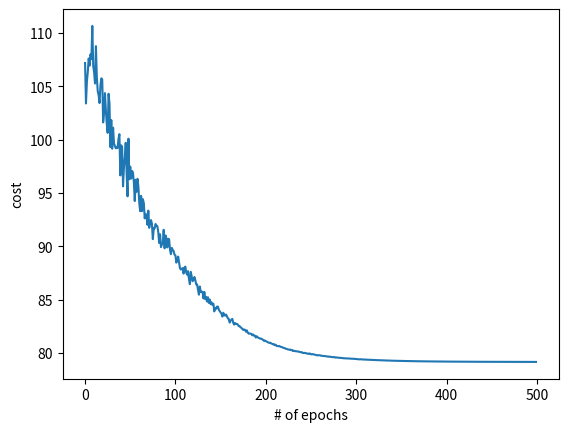

The matplotlib source for this figure:
"""
This extends code found at https://towardsdatascience.com/word2vec-from-scratch-with-numpy-8786ddd49e72
"""
import numpy as np
import re
import matplotlib.pyplot as plt

explanation = False
if explanation:
    print('Word2Vec Python implementation.')

class Data:
    def __init__(self, document, window_size=3):
        self.tokens = self.tokenize(document)
        self.word_to_id, self.id_to_word = self.init_mapping(self.tokens)
        self.window_size = window_size
        self.X, self.Y = self.generate_training_data(self.tokens, self.window_size)

        self.vocab_size = len(self.id_to_word)
        self.m = self.Y.shape[1]
        self.y_one_hot = self.one_hot_encode(self.Y)
        if explanation:
            print('Doc:', doc)
            print('X flattened and converted to words:', [self.id_to_word[word] for word in self.X.flatten()])
            print('Y flattened and converted to words:', [self.id_to_word[word] for word in self.Y.flatten()])

    def one_hot_encode(self, Y):
        # create one-hot encoding for Y
        Y_one_hot = np.zeros((self.vocab_size, Y.shape[1]))

        # flatten unrolls a tensor into a single array
        # so, e.g., a matrix becomes the list of the entries (ordered by row and column)
        Y_one_hot[Y.flatten(), np.arange(self.m)] = 1

        return Y_one_hot

    def tokenize(self, text):
        # so things that are word characters or strings with carets (^) or single quotes (') are counted as words
        # [^abc] means except abc, but if the caret is not at the beginning, it is the same as escaping the caret
        pattern = re.compile(r'[A-Za-z]+[\w^\']*|[\w^\']*[A-Za-z]+[\w^\']*')
        return pattern.findall(text.lower())

    def init_mapping(self, tokens):
        word_to_id = dict()
        id_to_word = dict()

        for i, token in enumerate(set(tokens)):
            word_to_id[token] = i
            id_to_word[i] = token

        return word_to_id, id_to_word


    def generate_training_data(self, tokens, window_size):
        """For a collection of tokens return X a list of input (center)
        tokens and Y a list of correspond output contexts.

        Arguments:
            tokens {array} -- list of doc tokens
            window_size {int} -- context size
        """
        N = len(tokens)
        X, Y = [], []

        # TODO: this is sort of "cheating" by breaking up a multiclass
        # problem into a bunch in single-class ones. Not sure what difference
        # that makes!
        for i in range(N):
            # grab the window_size tokens before token i, stopping
            # if you reach the beginning of the sentence, as well as the
            # window_size tokens after token i, stopping if you reach the
            # end
            context_indices = list(range(max(0, i - window_size), i)) + \
                list(range(i + 1, min(N, i + window_size + 1)))
            for j in context_indices:
                X.append(self.word_to_id[tokens[i]])
                Y.append(self.word_to_id[tokens[j]])

        X = np.array(X)
        X = np.expand_dims(X, axis=0) # add a buffer array, so that X = X'[0]
        Y = np.array(Y)
        Y = np.expand_dims(Y, axis=0)

        return X, Y


class Model:
    def __init__(self, data, embedding_size, learning_rate, verbose=True):
        self.data = data
        self.X = self.data.X
        self.y = self.data.y_one_hot
        self.vocab_size = self.data.vocab_size
        self.embedding_size = embedding_size
        self.learning_rate = learning_rate
        self.verbose = verbose
        self.super_verbose = False
        self.cost_printing = 500
        self.learning_rate_change = 500

        if self.verbose:
            print(f"The vocabulary has {self.vocab_size} words.")
            print("Initializing weights...")
            print(f"Word embedding vectors matrix: {self.vocab_size} x {self.embedding_size}.")
            print(f"Dense layer weights: {self.embedding_size} x {self.vocab_size}.")
        self.word_embedding = self.generate_random_matrix(self.vocab_size, self.embedding_size)
        self.dense_weights = self.generate_random_matrix(self.vocab_size, self.embedding_size)
    
    def generate_random_matrix(self, num_rows, num_columns):
        weights = np.random.randn(num_rows, num_columns) * 0.01
        return weights

    def indices_to_word_vec(self, indices):
        # m is how many examples are being used
        # when just doing a verbose example we are passing [word_index] 
        # when it's a batch we are passing [[word_1_index, ..., word_n_index]]
        if len(indices.shape) == 1:
            m = 1
        else:
            m = indices.shape[1]
        # We flatten the indices so we're just injesting a simple list.
        # We grab those rows from our word embedding and then take the transpose
        # for matrix products.
        word_vec = self.word_embedding[indices.flatten(), :].T

        assert(word_vec.shape == (self.word_embedding.shape[1], m))
        return word_vec

    def linear_dense(self, word_vec):
        # m - how many words are in the batch
        m = word_vec.shape[1]
        Z = np.dot(self.dense_weights, word_vec)

        assert(Z.shape == (self.dense_weights.shape[0], m))

        return Z

    def softmax(self, Z):
        softmax_out = np.divide(
            np.exp(Z),
            np.sum(np.exp(Z), axis=0, keepdims=True) + 0.001
        )

        assert(softmax_out.shape == Z.shape)

        return softmax_out

    def forward_propagation(self, indices):
        """
        Forward Propagation:
        1. obtain input word's vector rep
        2. pass word embedding to dense layer
        3. apply softmax to output of dense layer

        Arguments:
            indices {list}  -- this is a list which contains the list of indices for the batch

        Returns:
            [type] -- [description]
        """
        if self.super_verbose:
            print('indices for forward prop', indices)
        # for batches, word_vec is a matrix whose columns are the word embeddings
        word_vec = self.indices_to_word_vec(indices)
        # apply the dense layer weights to the word vec
        Z = self.linear_dense(word_vec)
        # apply softmax to each column of Z
        softmax_out = self.softmax(Z)

        cache = {}
        cache['indices'] = indices
        cache['word_vec'] = word_vec
        cache['Z'] = Z

        return softmax_out, cache

    def cross_entropy(self, softmax_out, Y):
        m = softmax_out.shape[1]
        cost = np.sum(np.sum(Y * np.log(softmax_out + 0.001), axis=0, keepdims=True), axis=1)
        cost *= -(1 / m)
        return cost

    def softmax_backward(self, Y, softmax_out):
        # if Y.ndim == 1:
            # Y = Y.reshape(-1, 1)
        dL_dZ = softmax_out - Y

        assert(dL_dZ.shape == softmax_out.shape)
        return dL_dZ

    def dense_backward(self, dL_dZ, word_vec):
        W = self.dense_weights
        m = word_vec.shape[1]

        dL_dW = (1 / m) * np.dot(dL_dZ, word_vec.T)
        dL_dword_vec = np.dot(W.T, dL_dZ)
        if self.super_verbose:
            print('-' * 80)
            print('dense_backward')
            print('-' * 80)
            print('dL_dW', dL_dW)
            print('wordvec', word_vec)
            print('dL_dZ', dL_dZ)
            print('dl_dwordvec', dL_dword_vec)

        return dL_dW, dL_dword_vec

    def backward_propagation(self, Y, softmax_out, cache):
        dL_dZ = self.softmax_backward(Y, softmax_out)
        word_vec = cache['word_vec']
        dL_dW, dL_dword_vec = self.dense_backward(dL_dZ, word_vec)

        gradients = dict()
        gradients['dL_dZ'] = dL_dZ
        gradients['dL_dW'] = dL_dW
        gradients['dL_dword_vec'] = dL_dword_vec

        return gradients

    def update_weights(self, cache, gradients):
        indices = cache['indices']
        dL_dword_vec = gradients['dL_dword_vec']

        self.word_embedding[indices.flatten(), :] -= dL_dword_vec.T * self.learning_rate
        self.dense_weights -= self.learning_rate * gradients['dL_dW']

    def skipgram_model_training(self, epochs, batch_size=256, print_cost=True, plot_cost=True):
        costs = []
        # m - the number of center words in our training set
        m = self.X.shape[1]
        
        for epoch in range(epochs):
            epoch_cost = 0
            batch_start_indices = list(range(0, m, batch_size))
            np.random.shuffle(batch_start_indices)
            for i in batch_start_indices:
                X_batch = self.X[:, i:i+batch_size]
                Y_batch = self.y[:, i:i+batch_size]

                # print(X_batch)
                # print(Y_batch)
                softmax_out, cache = self.forward_propagation(X_batch)
                gradients = self.backward_propagation(Y_batch, softmax_out, cache)
                self.update_weights(cache, gradients)
                cost = self.cross_entropy(softmax_out, Y_batch)
                epoch_cost += np.squeeze(cost)

            costs.append(epoch_cost)
            if print_cost and epoch % (epochs // self.cost_printing) == 0:
                print(f"Cost after epoch {epoch}: {epoch_cost}.")
                # print(gradients)
                if np.isnan(epoch_cost):
                    print('Cost was nan, breaking...')
                    break
            if epoch % (epochs // self.learning_rate_change) == 0:
                self.learning_rate *= 0.98

        if plot_cost:
            plt.plot(np.arange(epochs), costs)
            plt.xlabel('# of epochs')
            plt.ylabel('cost')


    def train(self):
        self.skipgram_model_training(epochs=500, batch_size=2)

    def verbose_example(self):
        X_example = self.X[:, 3]
        y_example = self.y[:, 3].reshape(-1, 1)
        y_example_index = self.data.Y[:, 3]
        center_word = [self.data.id_to_word[word] for word in X_example.flatten()]
        context_words = [self.data.id_to_word[word] for word in y_example_index.flatten()]
        print('Center word:', X_example, center_word)
        print('Context:', y_example_index, context_words)

        print("Propagating the example through the network.")
        softmax_out, cache = self.forward_propagation(X_example)
        print('Word embedding:', cache['word_vec'])
        print('Dense layer output:', cache['Z'])
        print('Softmax output:', softmax_out)
        cross_entropy_result = self.cross_entropy(softmax_out, y_example)
        print("Cross entropy loss:", cross_entropy_result)

        gradients = self.backward_propagation(y_example, softmax_out, cache)
        print('Gradients:', gradients)

if __name__ == "__main__":
    doc = "After the deduction of the costs of investing " \
        "beating the stock market is a loser's game."

    data = Data(doc)
    model = Model(data, 20, 0.9)
    model.train()